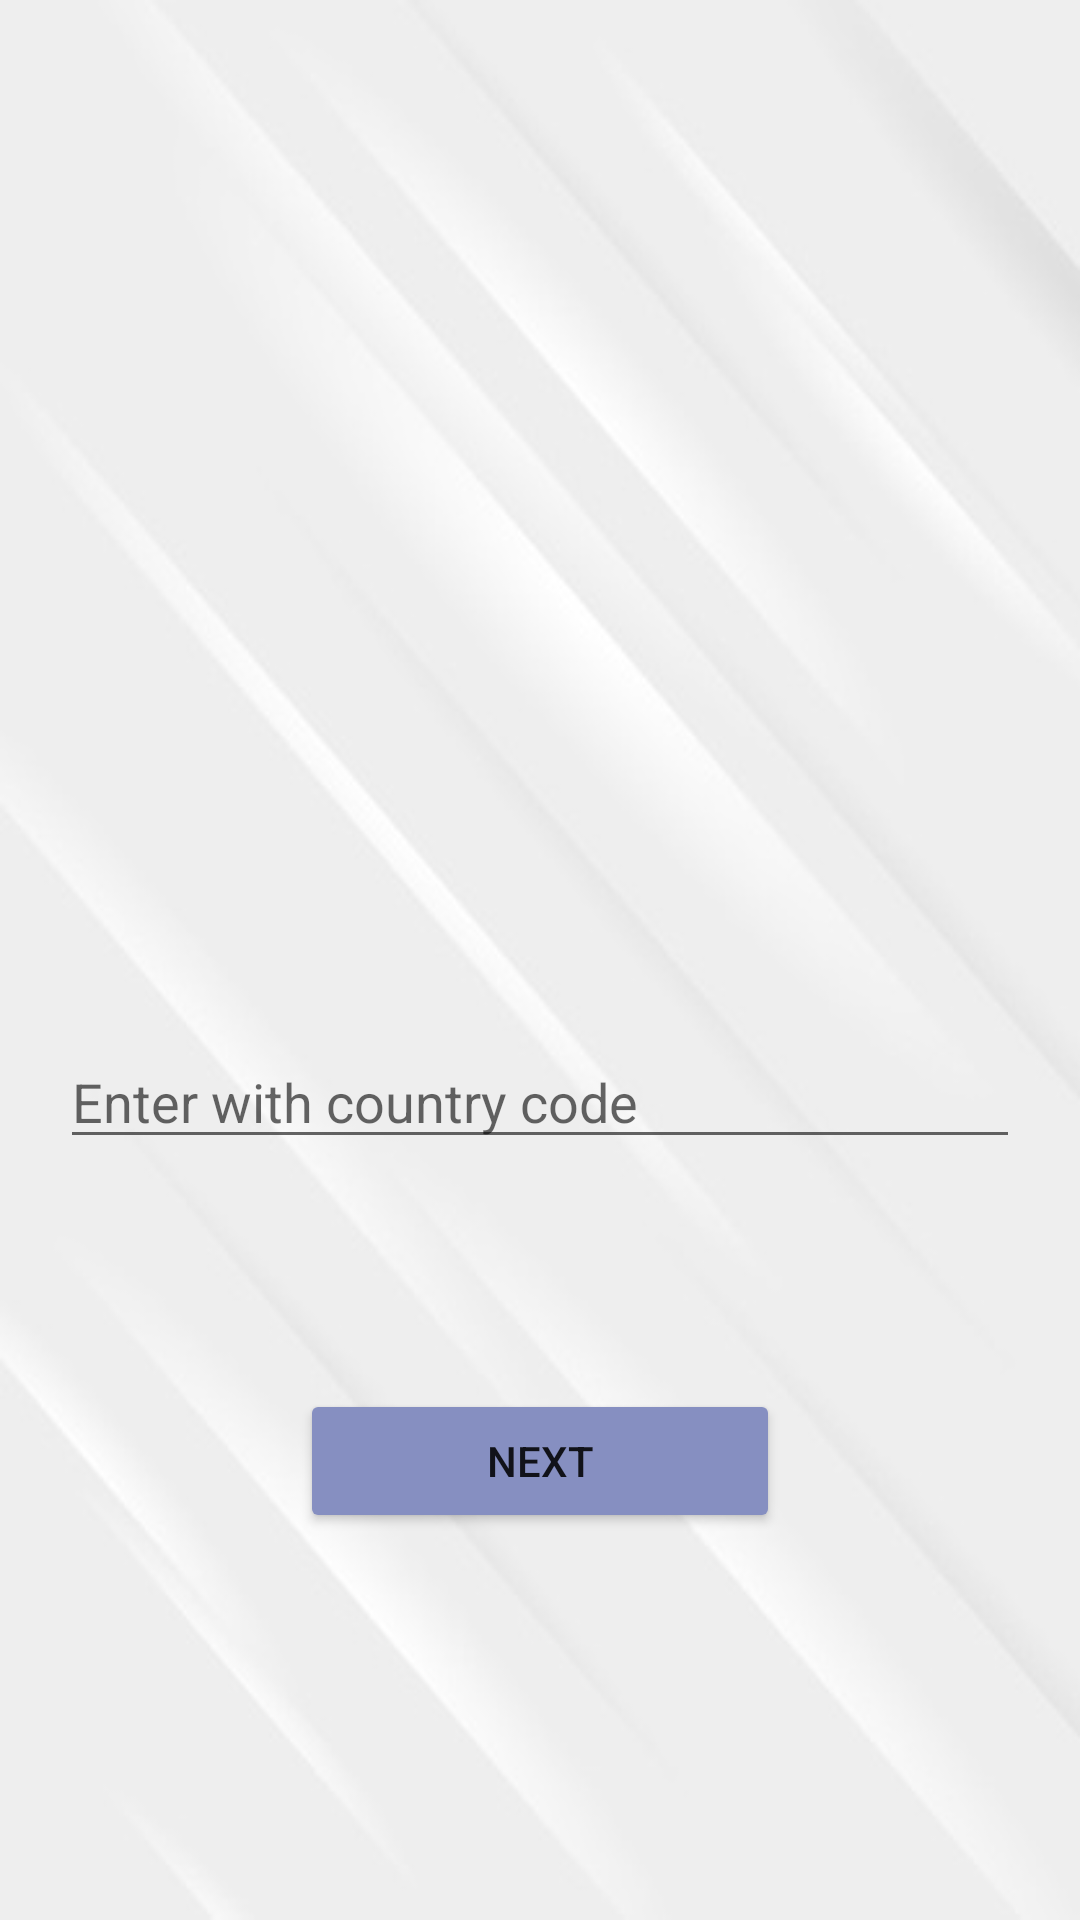

Write the Android layout XML for this screen, with the resource values it uses.
<!-- AndroidManifest.xml: application theme AppTheme -->
<!-- res/layout/activity_number_fragment.xml -->
<?xml version="1.0" encoding="utf-8"?>
<RelativeLayout xmlns:android="http://schemas.android.com/apk/res/android"
    xmlns:app="http://schemas.android.com/apk/res-auto"
    xmlns:tools="http://schemas.android.com/tools"
    android:id="@+id/linearLayout"
    android:layout_width="match_parent"
    android:layout_height="match_parent"
    android:backgroundTint="#3F51B5"
    tools:context=".NumberFragment">

    <TextView
        android:id="@+id/numtext"
        android:layout_width="358dp"
        android:layout_height="125dp"
        android:layout_marginLeft="20dp"
        android:layout_marginRight="20dp"
        android:layout_marginTop="140dp"
        android:padding="5dp"
        android:textSize="30sp" />

    <TextView
        android:id="@+id/numno"
        android:layout_width="243dp"
        android:layout_height="35dp"
        android:layout_marginLeft="20dp"
        android:layout_marginTop="80dp"
        android:padding="5dp"
        android:textSize="20sp" />

    <LinearLayout
        android:id="@+id/lay_optionsnum"
        android:layout_width="match_parent"
        android:layout_height="168dp"
        android:layout_below="@+id/numtext"
        android:layout_marginTop="30dp"
        android:orientation="vertical">

        <EditText
            android:id="@+id/editTextPhone"
            android:layout_width="match_parent"
            android:layout_height="wrap_content"
            android:layout_marginLeft="20dp"
            android:layout_marginRight="20dp"
            android:layout_marginTop="50dp"
            android:ems="10"
            android:hint="Enter with country code"
            android:inputType="phone" />
    </LinearLayout>

    <Button
        android:id="@+id/numbutton"
        android:layout_width="219dp"
        android:layout_height="wrap_content"
        android:layout_below="@+id/lay_optionsnum"
        android:layout_marginEnd="100dp"
        android:layout_marginStart="100dp"

        android:backgroundTint="#868FC1"
        android:text="Next" />

</RelativeLayout>
<!-- resources referenced by this layout -->
<resources>
  <style name="AppTheme" parent="Theme.AppCompat.Light.DarkActionBar">
          
          <item name="colorPrimary">@color/colorPrimary</item>
          <item name="colorPrimaryDark">@color/colorPrimaryDark</item>
          <item name="colorAccent">@color/colorAccent</item>
          <item name="android:windowBackground">@drawable/surveyapp_bg</item>
      </style>
  <!-- drawable surveyapp_bg: jpg bitmap (drawable, 15628 bytes) -->
  <!-- not gathered from this repository: default colours our renderer supplied (Android Studio template values) -->
  <color name="colorPrimary">#FF6200EE</color>
  <color name="colorPrimaryDark">#FF3700B3</color>
  <color name="colorAccent">#FF03DAC5</color>
</resources>
